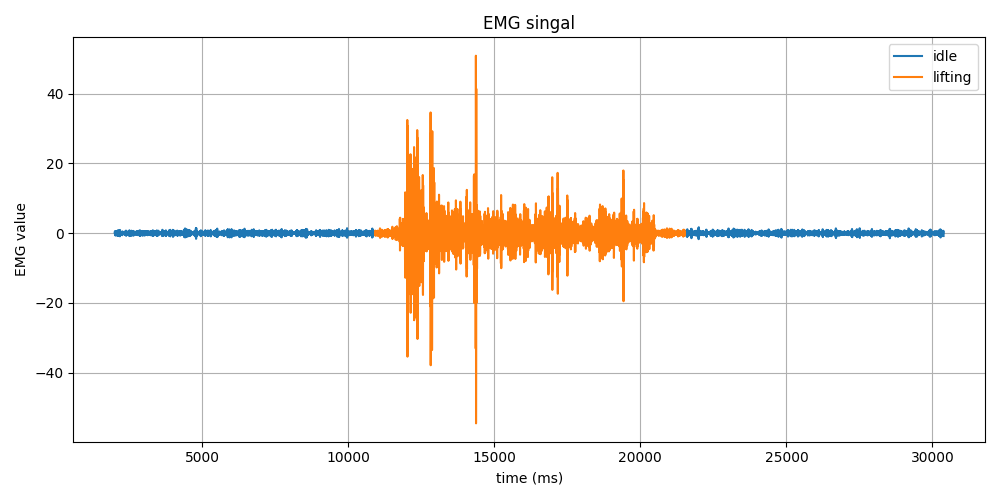

Source data for this figure (header and first rows):
Time (ms), EMG Value, Label
2010, 0.03, idle
2010, 0.25, idle
2010, 0.41, idle
2010, 0.24, idle
2018, -0.25, idle
2020, -0.6, idle
2023, -0.32, idle
2024, 0.33, idle
2027, 0.57, idle
2028, 0.09, idle
2028, -0.45, idle
2028, -0.37, idle
2034, 0.23, idle
2036, 0.56, idle
2038, 0.2, idle
2040, -0.46, idle
2042, -0.65, idle
2045, -0.12, idle
2047, 0.54, idle
2049, 0.61, idle
2051, 0.08, idle
2053, -0.43, idle
2054, -0.42, idle
2056, -0.09, idle
2059, 0.12, idle
2059, 0.13, idle
2062, 0.19, idle
2065, 0.3, idle
2066, 0.13, idle
2067, -0.31, idle
2071, -0.59, idle
2072, -0.31, idle
2074, 0.29, idle
2077, 0.61, idle
2078, 0.38, idle
2080, -0.12, idle
2082, -0.41, idle
2085, -0.3, idle
2086, 0.01, idle
2088, 0.14, idle
2089, 0.02, idle
2092, -0.12, idle
2095, 0.02, idle
2097, 0.35, idle
2097, 0.45, idle
2100, 0.04, idle
2103, -0.56, idle
2105, -0.75, idle
2107, -0.27, idle
2108, 0.49, idle
2110, 0.79, idle
2112, 0.37, idle
2113, -0.25, idle
2116, -0.45, idle
2118, -0.22, idle
2121, -0.02, idle
2121, -0.07, idle
2124, -0.08, idle
2125, 0.22, idle
2129, 0.53, idle
... 14,126 more rows
